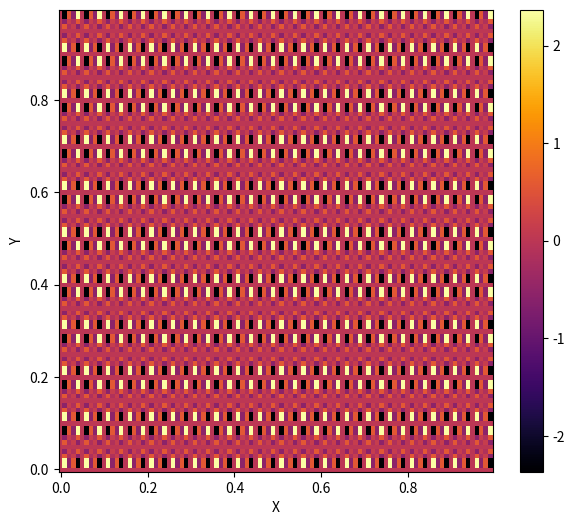
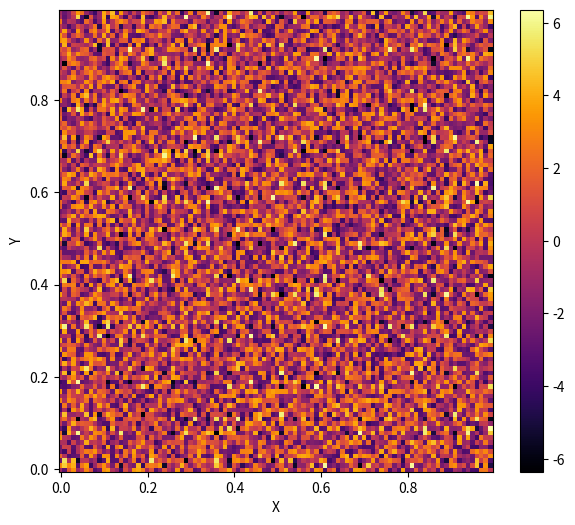
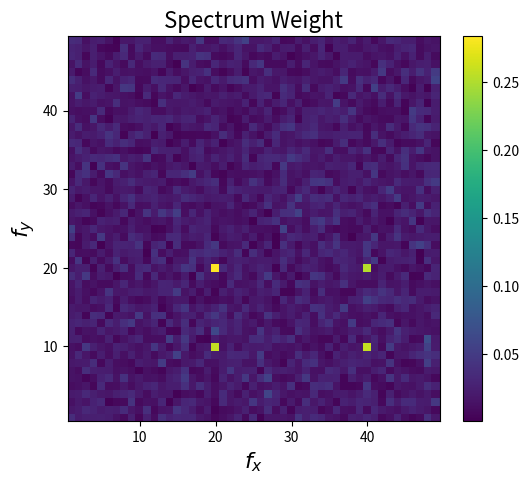
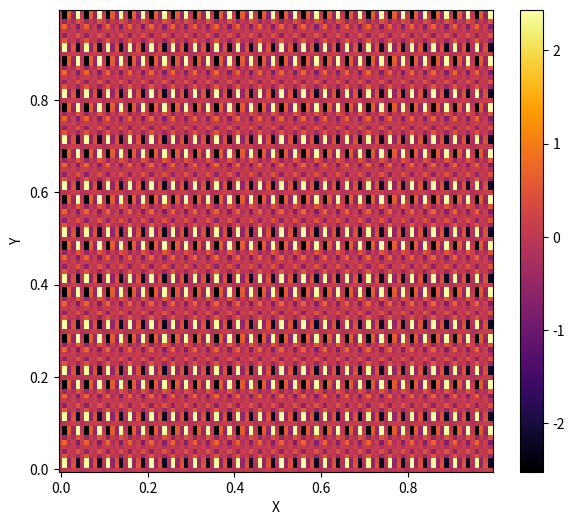

Reproduce these figures in Python, in order.
import numpy as np
import matplotlib.pyplot as plt
xmax, ymax = 1, 1
dx,dy = 0.01, 0.01
x,y = np.arange(0, xmax, dx), np.arange(0, ymax, dy)
f0x = 10
f0y = 20
fx = np.sin(2 * np.pi * f0x * x) + np.sin(2 * np.pi * 2 * f0x * x)
fy = np.sin(2 * np.pi * f0y * y) + np.sin(2 * np.pi * 2 * f0y * y)
I = np.tensordot(fx, fy, axes = 0)
X,Y = np.meshgrid(x,y)
plt.figure(figsize = (7,6))
plt.pcolor(X, Y, I, cmap = 'inferno')
plt.xlabel('X')
plt.ylabel('Y')
plt.colorbar()
plt.show()
noise = 4 * (2 * np.random.random_sample((x.size, y.size)) - 1)
plt.figure(figsize = (7,6))
plt.pcolor(X, Y, I + noise, cmap = 'inferno')
plt.xlabel('X')
plt.ylabel('Y')
plt.colorbar()
plt.show()
fI = np.fft.fft2(I + noise)
freqx = np.fft.fftfreq(x.size, dx)
freqy = np.fft.fftfreq(y.size, dy)
Lx = np.arange(1, np.floor(x.size/2), dtype = int)
Ly = np.arange(1, np.floor(x.size/2), dtype = int)
Spectrum = np.abs(fI) / x.size / y.size
Fx, Fy = np.meshgrid(freqx[Lx], freqy[Ly])
plt.figure(figsize = (6,5))
plt.title('Spectrum Weight', fontsize = 16)
plt.pcolor(Fx, Fy, Spectrum[Lx][:, Ly])
plt.xlabel('$f_x$', fontsize = 16)
plt.ylabel('$f_y$', fontsize = 16)
plt.colorbar()
plt.show()
ind = Spectrum > 0.1
I_filtered = np.fft.ifft2(fI * ind)
plt.figure(figsize = (7,6))
plt.pcolor(X, Y, I_filtered.real, cmap = 'inferno')
plt.xlabel('X')
plt.ylabel('Y')
plt.colorbar()
plt.show()
